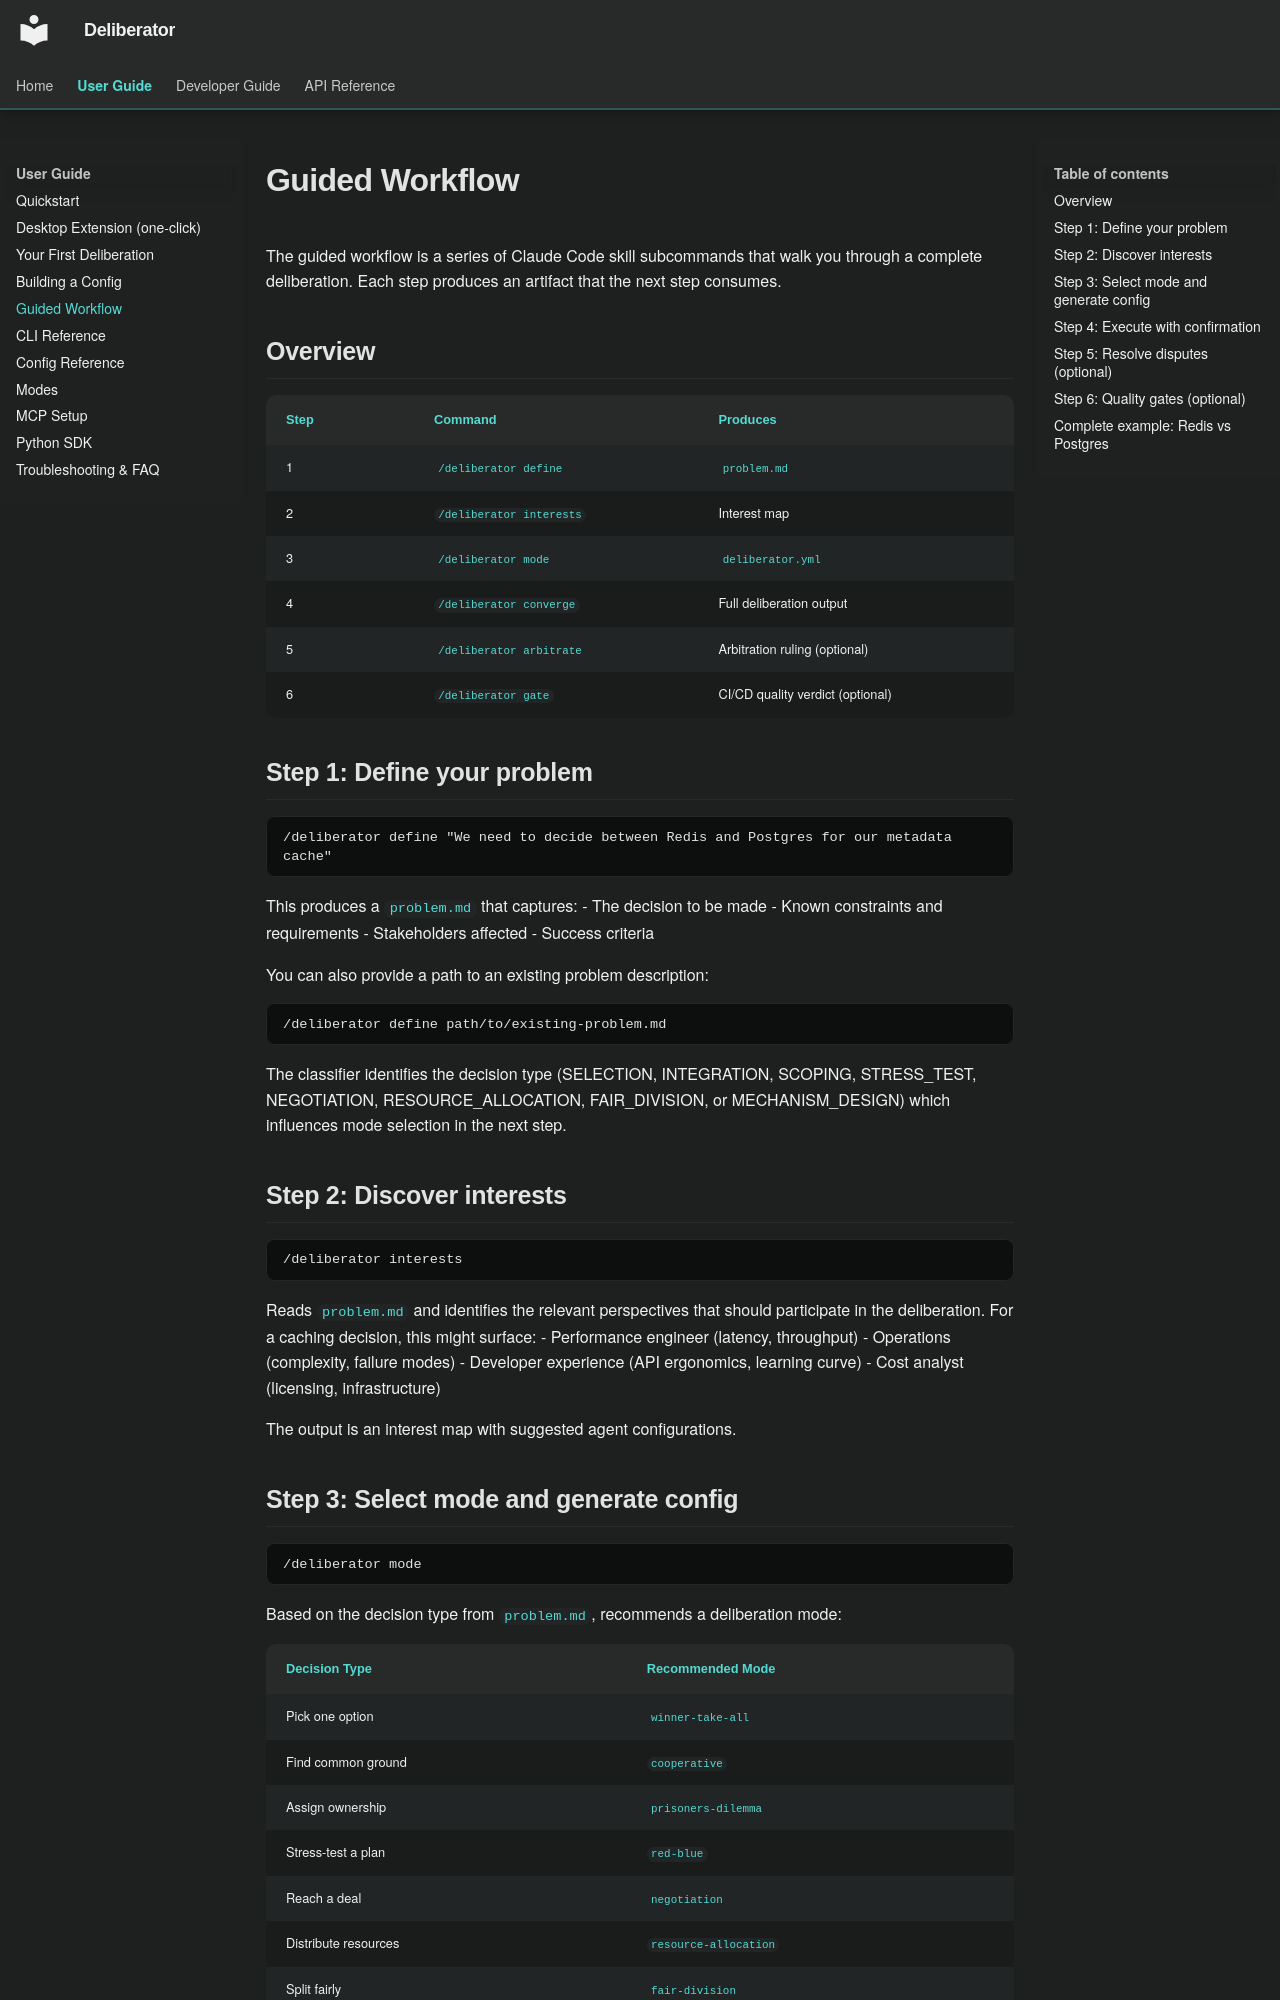

repository: Build-Fractal/deliberator · page: user-guide/guided-workflow/index.html · generator: mkdocs

# Guided Workflow

The guided workflow is a series of Claude Code skill subcommands that walk you through a complete deliberation. Each step produces an artifact that the next step consumes.

## Overview

| Step | Command | Produces |
|------|---------|----------|
| 1 | `/deliberator define` | `problem.md` |
| 2 | `/deliberator interests` | Interest map |
| 3 | `/deliberator mode` | `deliberator.yml` |
| 4 | `/deliberator converge` | Full deliberation output |
| 5 | `/deliberator arbitrate` | Arbitration ruling (optional) |
| 6 | `/deliberator gate` | CI/CD quality verdict (optional) |

## Step 1: Define your problem

```
/deliberator define "We need to decide between Redis and Postgres for our metadata cache"
```

This produces a `problem.md` that captures:
- The decision to be made
- Known constraints and requirements
- Stakeholders affected
- Success criteria

You can also provide a path to an existing problem description:

```
/deliberator define path/to/existing-problem.md
```

The classifier identifies the decision type (SELECTION, INTEGRATION, SCOPING, STRESS_TEST, NEGOTIATION, RESOURCE_ALLOCATION, FAIR_DIVISION, or MECHANISM_DESIGN) which influences mode selection in the next step.

## Step 2: Discover interests

```
/deliberator interests
```

Reads `problem.md` and identifies the relevant perspectives that should participate in the deliberation. For a caching decision, this might surface:
- Performance engineer (latency, throughput)
- Operations (complexity, failure modes)
- Developer experience (API ergonomics, learning curve)
- Cost analyst (licensing, infrastructure)

The output is an interest map with suggested agent configurations.
